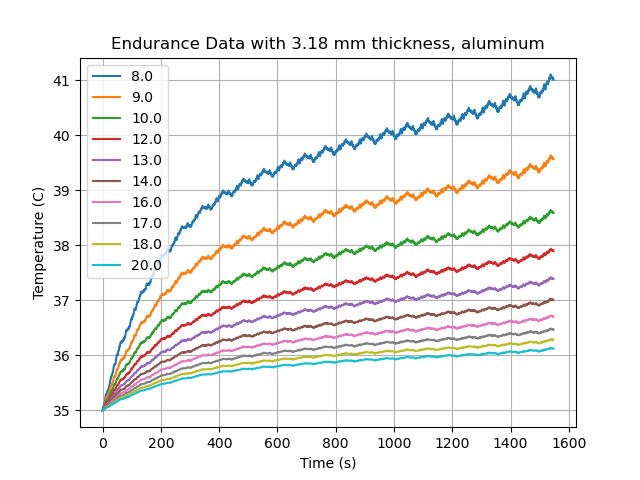

The file beside this chart, header and first rows:
, 0.008, 0.009333333333333334, 0.010666666666666666, 0.012, 0.013333333333333332, 0.014666666666666666, 0.016, 0.017333333333333333, 0.018666666666666665, 0.02
0, 35.0, 35.0, 35.0, 35.0, 35.0, 35.0, 35.0, 35.0, 35.0, 35.0
1, 35.0, 35.0, 35.0, 35.0, 35.0, 35.0, 35.0, 35.0, 35.0, 35.0
2, 35, 35, 35, 35, 35, 35, 35, 35, 35, 35
3, 35.01, 35.01, 35.01, 35, 35, 35, 35, 35, 35, 35
4, 35.01, 35.01, 35.01, 35.01, 35.01, 35, 35, 35, 35, 35
5, 35.02, 35.01, 35.01, 35.01, 35.01, 35.01, 35, 35, 35, 35
6, 35.02, 35.02, 35.01, 35.01, 35.01, 35.01, 35.01, 35.01, 35, 35
7, 35.03, 35.02, 35.02, 35.01, 35.01, 35.01, 35.01, 35.01, 35.01, 35
8, 35.03, 35.02, 35.02, 35.01, 35.01, 35.01, 35.01, 35.01, 35.01, 35.01
9, 35.04, 35.03, 35.02, 35.02, 35.01, 35.01, 35.01, 35.01, 35.01, 35.01
10, 35.04, 35.03, 35.02, 35.02, 35.01, 35.01, 35.01, 35.01, 35.01, 35.01
11, 35.04, 35.03, 35.02, 35.02, 35.02, 35.01, 35.01, 35.01, 35.01, 35.01
12, 35.05, 35.03, 35.03, 35.02, 35.02, 35.01, 35.01, 35.01, 35.01, 35.01
13, 35.05, 35.04, 35.03, 35.02, 35.02, 35.01, 35.01, 35.01, 35.01, 35.01
14, 35.05, 35.04, 35.03, 35.02, 35.02, 35.02, 35.01, 35.01, 35.01, 35.01
15, 35.06, 35.04, 35.03, 35.02, 35.02, 35.02, 35.01, 35.01, 35.01, 35.01
16, 35.06, 35.04, 35.03, 35.03, 35.02, 35.02, 35.01, 35.01, 35.01, 35.01
17, 35.06, 35.05, 35.03, 35.03, 35.02, 35.02, 35.02, 35.01, 35.01, 35.01
18, 35.06, 35.05, 35.04, 35.03, 35.02, 35.02, 35.02, 35.01, 35.01, 35.01
19, 35.07, 35.05, 35.04, 35.03, 35.02, 35.02, 35.02, 35.01, 35.01, 35.01
20, 35.07, 35.05, 35.04, 35.03, 35.03, 35.02, 35.02, 35.01, 35.01, 35.01
21, 35.07, 35.05, 35.04, 35.03, 35.03, 35.02, 35.02, 35.02, 35.01, 35.01
22, 35.08, 35.06, 35.04, 35.03, 35.03, 35.02, 35.02, 35.02, 35.01, 35.01
23, 35.08, 35.06, 35.04, 35.03, 35.03, 35.02, 35.02, 35.02, 35.01, 35.01
24, 35.08, 35.06, 35.04, 35.03, 35.03, 35.02, 35.02, 35.02, 35.01, 35.01
25, 35.08, 35.06, 35.04, 35.03, 35.03, 35.02, 35.02, 35.02, 35.01, 35.01
26, 35.08, 35.06, 35.04, 35.03, 35.03, 35.02, 35.02, 35.02, 35.01, 35.01
27, 35.08, 35.06, 35.04, 35.03, 35.03, 35.02, 35.02, 35.02, 35.01, 35.01
28, 35.08, 35.06, 35.04, 35.03, 35.03, 35.02, 35.02, 35.02, 35.01, 35.01
29, 35.08, 35.06, 35.04, 35.03, 35.03, 35.02, 35.02, 35.02, 35.01, 35.01
30, 35.08, 35.06, 35.04, 35.03, 35.03, 35.02, 35.02, 35.02, 35.01, 35.01
31, 35.08, 35.06, 35.04, 35.03, 35.03, 35.02, 35.02, 35.02, 35.01, 35.01
32, 35.08, 35.06, 35.04, 35.03, 35.03, 35.02, 35.02, 35.02, 35.01, 35.01
33, 35.08, 35.06, 35.04, 35.03, 35.03, 35.02, 35.02, 35.02, 35.01, 35.01
34, 35.08, 35.06, 35.04, 35.03, 35.03, 35.02, 35.02, 35.02, 35.01, 35.01
35, 35.08, 35.06, 35.04, 35.03, 35.03, 35.02, 35.02, 35.02, 35.01, 35.01
36, 35.08, 35.06, 35.04, 35.03, 35.03, 35.02, 35.02, 35.02, 35.01, 35.01
37, 35.08, 35.06, 35.04, 35.04, 35.03, 35.02, 35.02, 35.02, 35.01, 35.01
38, 35.08, 35.06, 35.05, 35.04, 35.03, 35.02, 35.02, 35.02, 35.02, 35.01
39, 35.08, 35.06, 35.05, 35.04, 35.03, 35.03, 35.02, 35.02, 35.02, 35.01
40, 35.09, 35.06, 35.05, 35.04, 35.03, 35.03, 35.02, 35.02, 35.02, 35.01
41, 35.09, 35.07, 35.05, 35.04, 35.03, 35.03, 35.02, 35.02, 35.02, 35.01
42, 35.09, 35.07, 35.05, 35.04, 35.03, 35.03, 35.02, 35.02, 35.02, 35.01
43, 35.09, 35.07, 35.05, 35.04, 35.03, 35.03, 35.02, 35.02, 35.02, 35.02
44, 35.1, 35.07, 35.05, 35.04, 35.03, 35.03, 35.02, 35.02, 35.02, 35.02
45, 35.1, 35.07, 35.05, 35.04, 35.03, 35.03, 35.02, 35.02, 35.02, 35.02
46, 35.1, 35.07, 35.05, 35.04, 35.03, 35.03, 35.02, 35.02, 35.02, 35.02
47, 35.1, 35.07, 35.05, 35.04, 35.03, 35.03, 35.02, 35.02, 35.02, 35.02
48, 35.1, 35.07, 35.05, 35.04, 35.03, 35.03, 35.02, 35.02, 35.02, 35.02
49, 35.1, 35.07, 35.05, 35.04, 35.03, 35.03, 35.02, 35.02, 35.02, 35.02
50, 35.1, 35.07, 35.05, 35.04, 35.03, 35.03, 35.02, 35.02, 35.02, 35.02
51, 35.1, 35.07, 35.05, 35.04, 35.03, 35.03, 35.02, 35.02, 35.02, 35.02
52, 35.1, 35.07, 35.05, 35.04, 35.03, 35.03, 35.02, 35.02, 35.02, 35.02
53, 35.1, 35.07, 35.05, 35.04, 35.03, 35.03, 35.02, 35.02, 35.02, 35.02
54, 35.1, 35.07, 35.05, 35.04, 35.03, 35.03, 35.02, 35.02, 35.02, 35.02
55, 35.1, 35.07, 35.05, 35.04, 35.03, 35.03, 35.02, 35.02, 35.02, 35.02
56, 35.1, 35.07, 35.05, 35.04, 35.03, 35.03, 35.02, 35.02, 35.02, 35.02
57, 35.1, 35.07, 35.05, 35.04, 35.03, 35.03, 35.02, 35.02, 35.02, 35.02
58, 35.1, 35.07, 35.05, 35.04, 35.03, 35.03, 35.02, 35.02, 35.02, 35.02
59, 35.1, 35.07, 35.06, 35.04, 35.04, 35.03, 35.02, 35.02, 35.02, 35.02
... 22,004 more rows
